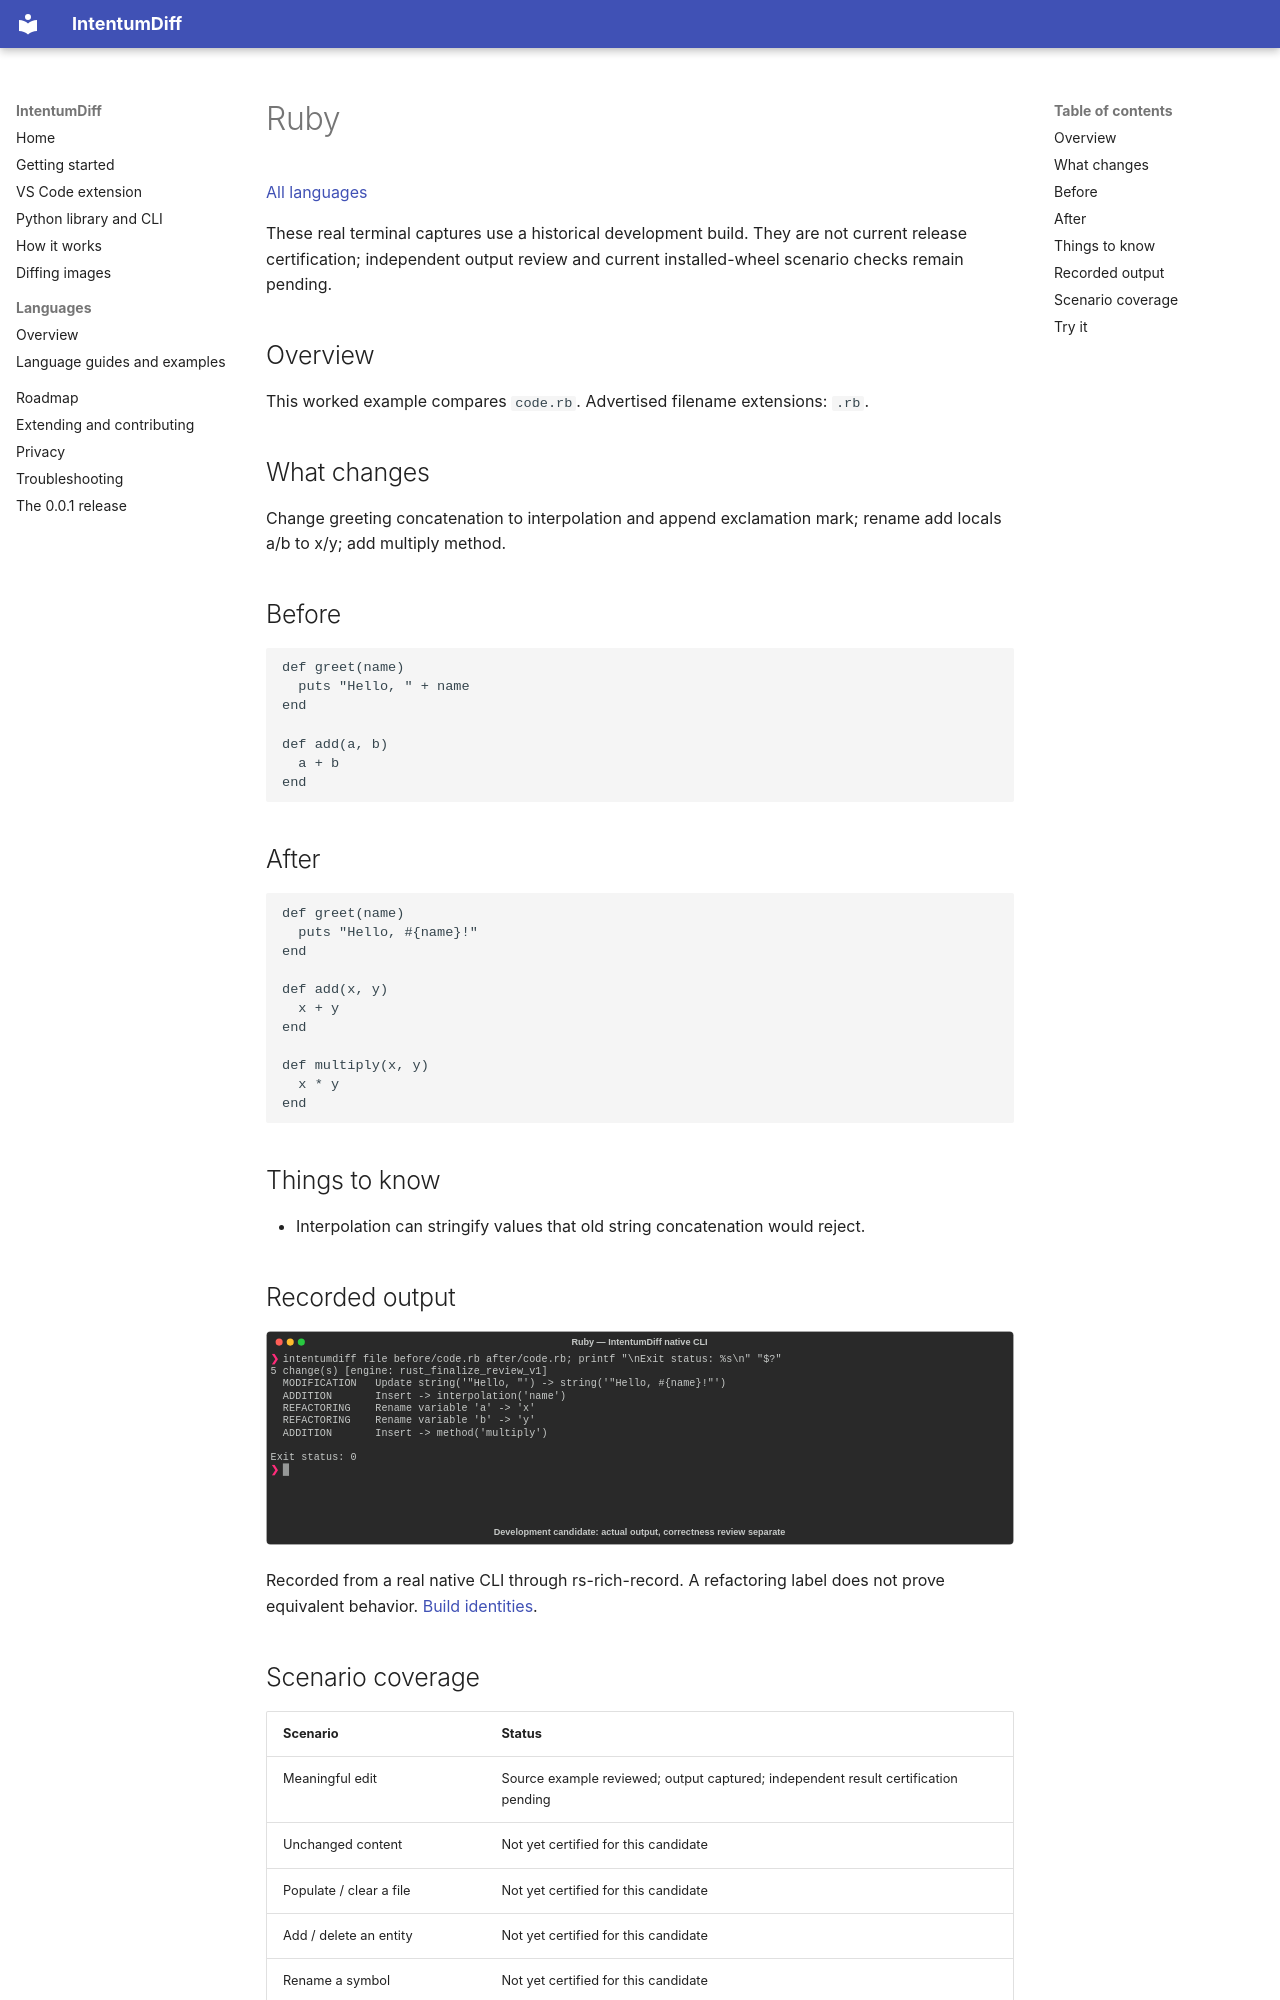

repository: buchochelliq-labs/intentumdiff-docs · page: languages/ruby/index.html · generator: mkdocs

# Ruby

[All languages](../gallery.md)

These real terminal captures use a historical development build. They are not current release certification; independent output review and current installed-wheel scenario checks remain pending.

## Overview

This worked example compares `code.rb`. Advertised filename extensions: `.rb`.

## What changes

Change greeting concatenation to interpolation and append exclamation mark; rename add locals a/b to x/y; add multiply method.

## Before

````text
def greet(name)
  puts "Hello, " + name
end

def add(a, b)
  a + b
end
````

## After

````text
def greet(name)
  puts "Hello, #{name}!"
end

def add(x, y)
  x + y
end

def multiply(x, y)
  x * y
end
````

## Things to know

- Interpolation can stringify values that old string concatenation would reject.

## Recorded output

![Actual Ruby terminal capture](meaningful-change.svg)

Recorded from a real native CLI through rs-rich-record. A refactoring label does not prove equivalent behavior. [Build identities](../provenance.md).
